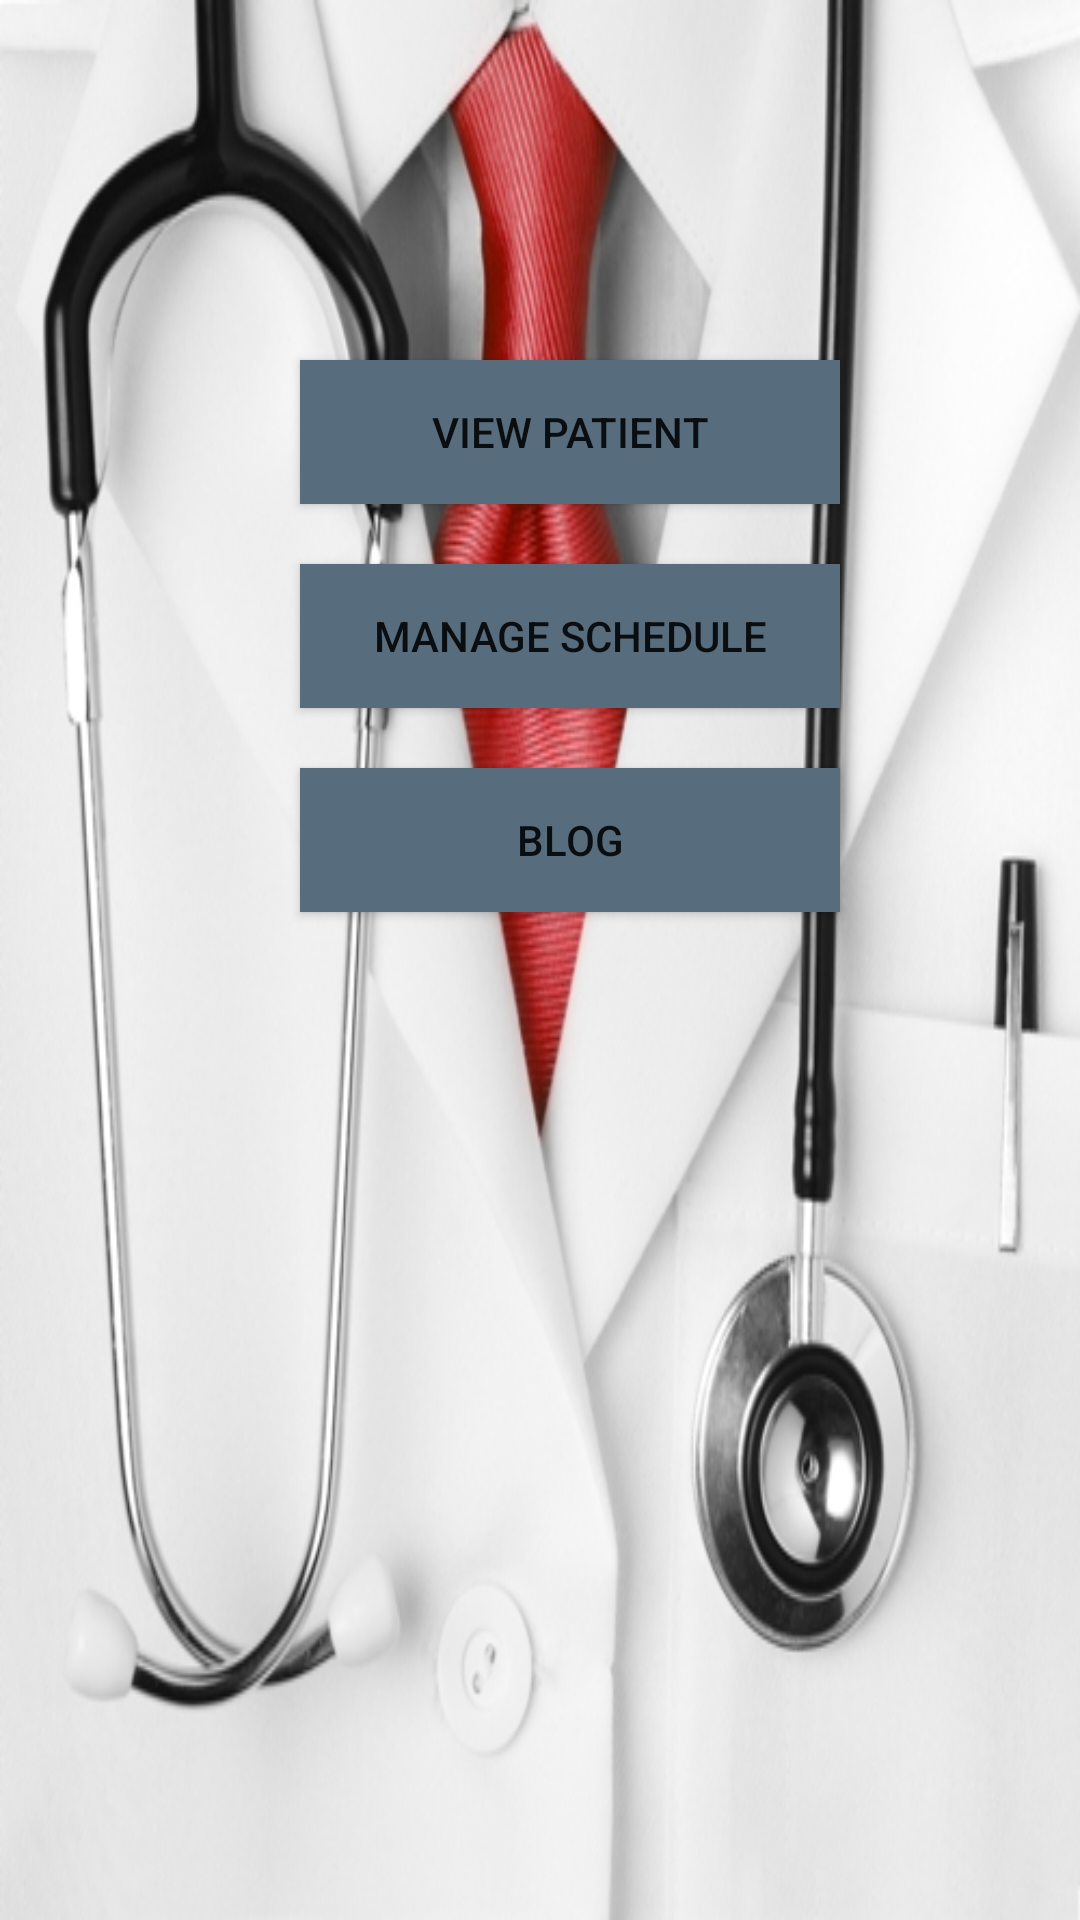

Android layout source for this screen:
<!-- AndroidManifest.xml: application theme AppTheme66 -->
<!-- res/layout/activity_doctor__home.xml -->
<?xml version="1.0" encoding="utf-8"?>
<LinearLayout xmlns:android="http://schemas.android.com/apk/res/android"
    xmlns:app="http://schemas.android.com/apk/res-auto"
    xmlns:tools="http://schemas.android.com/tools"
    android:layout_width="match_parent"
    android:layout_height="match_parent"
    android:orientation="vertical"
    android:background="@drawable/doc14"
    tools:context="com.example.rifat.hellodoctor.Doctor_Home">

    <Button
        android:id="@+id/view_pat222"
        android:layout_width="180dp"
        android:layout_height="wrap_content"
        android:layout_marginLeft="100dp"
        android:layout_marginTop="120dp"
        android:background="@color/colorPrimary"
        android:text="View patient"
        android:textColor="@color/common_google_signin_btn_text_dark_default" />

    <Button
        android:id="@+id/namage_schedule"
        android:layout_width="180dp"
        android:layout_height="wrap_content"
        android:layout_marginTop="20dp"
        android:layout_marginLeft="100dp"
        android:background="@color/colorPrimary"
        android:text="Manage Schedule"
        android:textColor="@color/common_google_signin_btn_text_dark_default"/>

    <Button
        android:layout_width="180dp"
        android:layout_height="wrap_content"
        android:layout_marginTop="20dp"
        android:layout_marginLeft="100dp"
        android:id="@+id/blog"
        android:background="@color/colorPrimary"
        android:text="Blog"
        android:textColor="@color/common_google_signin_btn_text_dark_default"/>

</LinearLayout>
<!-- resources referenced by this layout -->
<resources>
  <color name="colorPrimary">#576d7d</color>
  <!-- drawable doc14: jpg bitmap (drawable, 113984 bytes) -->
  <style name="AppTheme66" parent="Theme.AppCompat.Light.DarkActionBar">
          
          <item name="colorPrimary">@color/colorPrimary</item>
          <item name="colorPrimaryDark">@color/colorPrimaryDark</item>
          <item name="colorAccent">@color/colorAccent</item>
      </style>
  <color name="colorPrimaryDark">#303f9f</color>
  <color name="colorAccent">#FF4081</color>
</resources>
